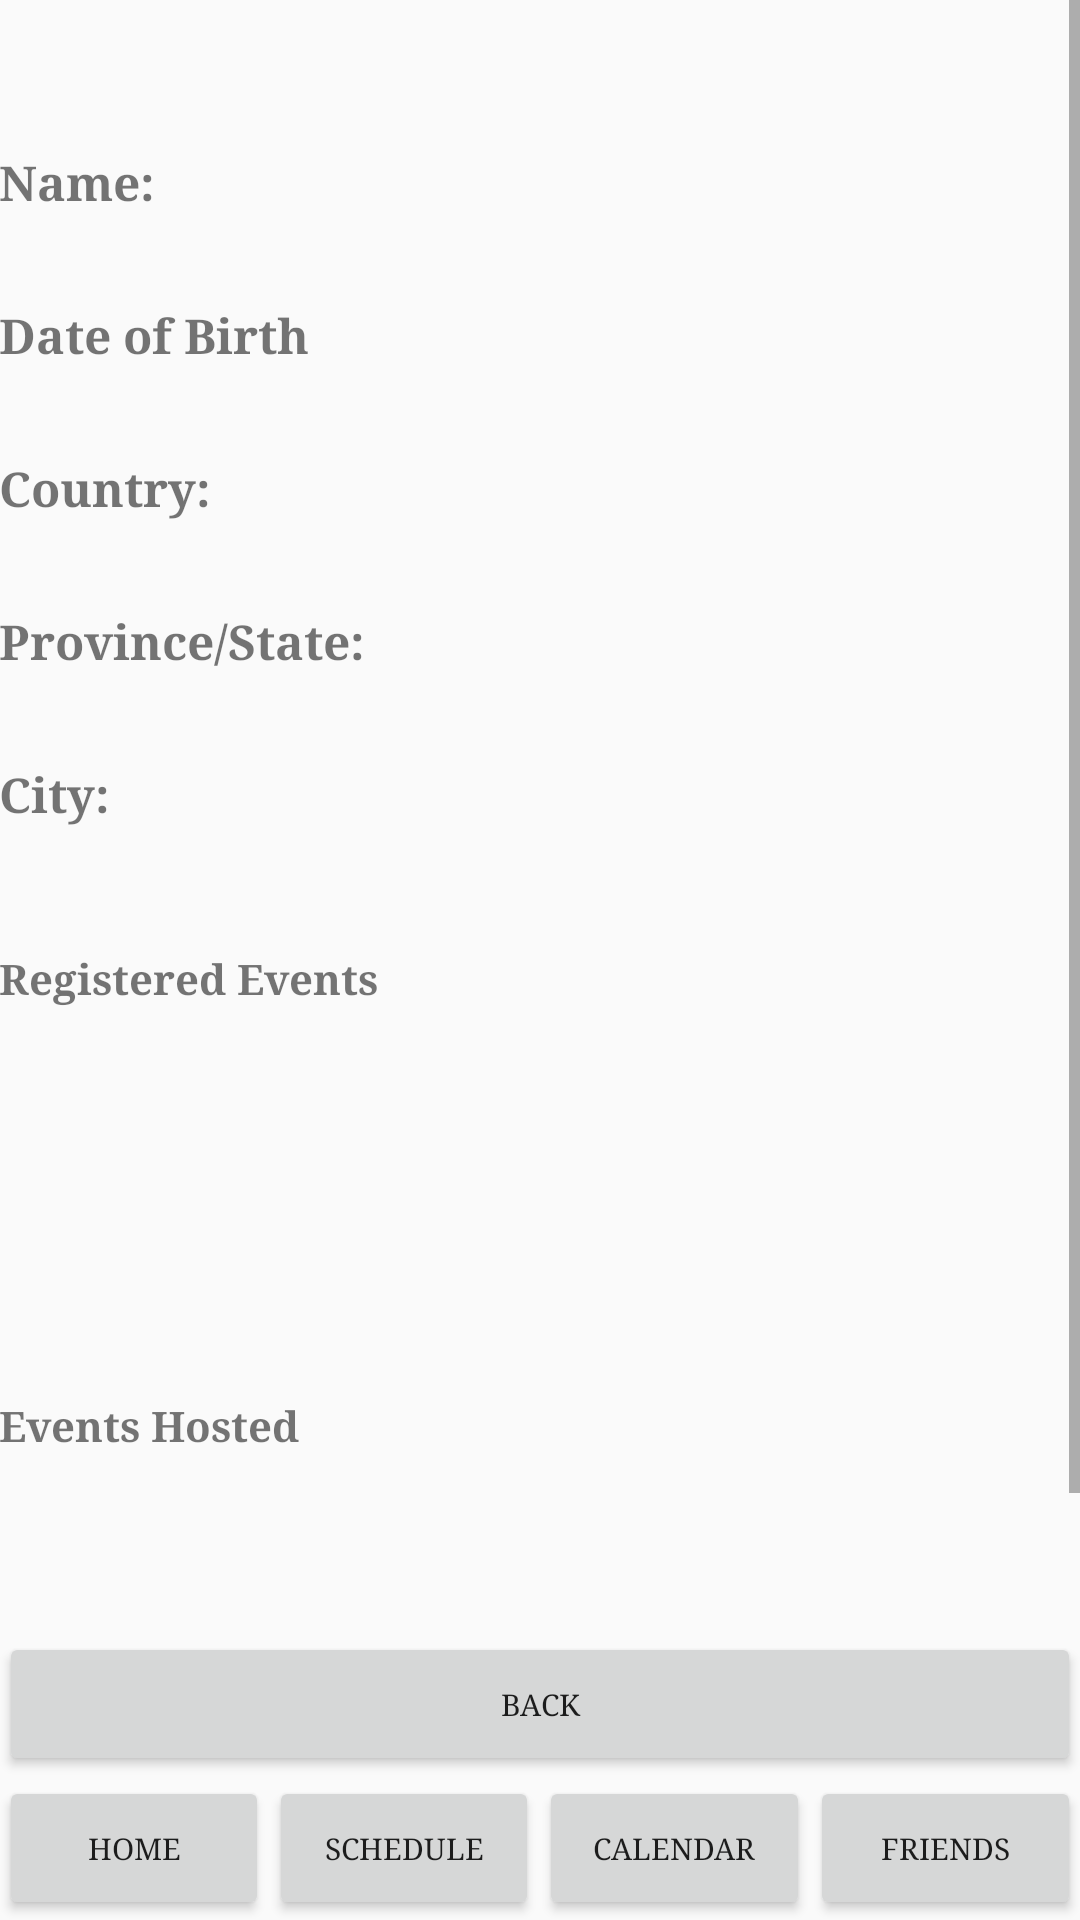

Android layout source for this screen:
<!-- AndroidManifest.xml: application theme AppTheme -->
<!-- res/layout/activity_view_profile.xml -->
<?xml version="1.0" encoding="utf-8"?>
<RelativeLayout xmlns:android="http://schemas.android.com/apk/res/android"
    xmlns:tools="http://schemas.android.com/tools"
    android:id="@+id/activity_event"
    android:layout_width="match_parent"
    android:layout_height="match_parent"
    android:paddingBottom="@dimen/activity_vertical_margin"
    android:paddingLeft="@dimen/activity_horizontal_margin"
    android:paddingRight="@dimen/activity_horizontal_margin"
    android:paddingTop="@dimen/activity_vertical_margin"
    tools:context="a471bestgroup.buddyapp.ScheduleActivity">

    <ScrollView
        android:id="@+id/profileView"
        android:layout_width="match_parent"
        android:layout_height="wrap_content"
        android:layout_above="@+id/back_button">

        <LinearLayout
            android:layout_width="match_parent"
            android:layout_height="match_parent"
            android:orientation="vertical">

            <TextView
                android:layout_width="match_parent"
                android:layout_height="wrap_content"
                android:layout_gravity="center|top"
                android:gravity="center"
                android:id="@+id/username"
                android:textStyle="bold"
                android:textSize="25.sp"
                android:layout_marginTop="8dp"
                android:layout_alignParentEnd="true" />

            <LinearLayout
                android:layout_width="match_parent"
                android:layout_height="wrap_content"
                android:layout_below="@+id/username"
                android:orientation="vertical"
                android:id="@+id/user_info_layout">


                <TextView
                    android:layout_width="wrap_content"
                    android:layout_height="wrap_content"
                    android:id="@+id/name_label"
                    android:textStyle="bold"
                    android:textSize="16.sp"
                    android:layout_marginTop="8dp"
                    android:text="Name:"
                    android:layout_alignParentEnd="true" />

                <TextView
                    android:layout_width="wrap_content"
                    android:layout_height="wrap_content"
                    android:textSize="16.0sp"
                    android:id="@+id/name"/>

                <TextView
                    android:layout_width="wrap_content"
                    android:layout_height="wrap_content"
                    android:id="@+id/date_of_birth_label"
                    android:textStyle="bold"
                    android:textSize="16.sp"
                    android:layout_marginTop="8dp"
                    android:text="Date of Birth"
                    android:layout_alignParentEnd="true" />

                <TextView
                    android:layout_width="wrap_content"
                    android:layout_height="wrap_content"
                    android:textSize="16.0sp"
                    android:id="@+id/date_of_birth"/>

                <TextView
                    android:layout_width="wrap_content"
                    android:layout_height="wrap_content"
                    android:id="@+id/country_label"
                    android:textStyle="bold"
                    android:textSize="16.sp"
                    android:layout_marginTop="8dp"
                    android:text="Country:"
                    android:layout_alignParentEnd="true" />

                <TextView
                    android:layout_width="wrap_content"
                    android:layout_height="wrap_content"
                    android:textSize="16.0sp"
                    android:id="@+id/country"/>

                <TextView
                    android:layout_width="wrap_content"
                    android:layout_height="wrap_content"
                    android:id="@+id/province_label"
                    android:textStyle="bold"
                    android:textSize="16.sp"
                    android:layout_marginTop="8dp"
                    android:text="Province/State:"
                    android:layout_alignParentEnd="true" />

                <TextView
                    android:layout_width="wrap_content"
                    android:layout_height="wrap_content"
                    android:textSize="16.0sp"
                    android:id="@+id/province"/>

                <TextView
                    android:layout_width="wrap_content"
                    android:layout_height="wrap_content"
                    android:id="@+id/city_label"
                    android:textStyle="bold"
                    android:textSize="16.sp"
                    android:layout_marginTop="8dp"
                    android:text="City:"
                    android:layout_alignParentEnd="true" />

                <TextView
                    android:layout_width="wrap_content"
                    android:layout_height="wrap_content"
                    android:textSize="16.0sp"
                    android:id="@+id/city"/>

            </LinearLayout>

            <TextView
                android:id="@+id/tvUserRegEvents"
                android:layout_width="wrap_content"
                android:layout_height="wrap_content"
                android:layout_alignParentStart="true"
                android:layout_below="@+id/user_info_layout"
                android:layout_marginTop="20dp"
                android:textStyle="bold"
                android:text="Registered Events" />

            <HorizontalScrollView
                android:id="@+id/regView"
                android:layout_width="match_parent"
                android:layout_height="100dp"
                android:layout_alignParentEnd="true"

                android:layout_below="@id/tvUserRegEvents"

                android:layout_margin="5dp"
                android:fillViewport="true">

                <LinearLayout
                    android:id="@+id/regEventsLayout"
                    android:layout_width="wrap_content"
                    android:layout_height="match_parent"
                    android:orientation="horizontal"></LinearLayout>
            </HorizontalScrollView>

            <TextView
                android:id="@+id/tvUserHostEvents"
                android:layout_width="wrap_content"
                android:layout_height="wrap_content"
                android:layout_alignParentStart="true"
                android:layout_below="@+id/regView"
                android:layout_marginTop="20dp"
                android:textStyle="bold"
                android:text="Events Hosted" />

            <HorizontalScrollView
                android:id="@+id/hostView"
                android:layout_width="match_parent"
                android:layout_height="100dp"
                android:layout_alignParentEnd="true"

                android:layout_below="@id/tvUserHostEvents"

                android:layout_margin="5dp"
                android:fillViewport="true">

                <LinearLayout
                    android:id="@+id/hostEventsLayout"
                    android:layout_width="wrap_content"
                    android:layout_height="match_parent"
                    android:orientation="horizontal" />
            </HorizontalScrollView>

        </LinearLayout>

    </ScrollView>

    <Button
        android:id="@+id/back_button"
        android:layout_width="match_parent"
        android:layout_height="wrap_content"
        android:layout_weight="1"
        android:text="Back"
        android:textSize="10dp"
        android:layout_above="@+id/menu_buttons_layout"/>

    <LinearLayout
        android:layout_width="fill_parent"
        android:layout_height="wrap_content"
        android:orientation="horizontal"
        android:layout_alignParentBottom="true"
        android:layout_alignParentLeft="true"
        android:layout_alignParentStart="true"
        android:id="@+id/menu_buttons_layout">

        <Button
            android:id="@+id/profile_button"
            android:layout_width="wrap_content"
            android:layout_height="wrap_content"
            android:layout_weight="1"
            android:text="Home"
            android:textSize="10dp" />

        <Button
            android:id="@+id/schedule_button"
            android:layout_width="wrap_content"
            android:layout_height="wrap_content"
            android:layout_weight="1"
            android:text="Schedule"
            android:textSize="10dp" />

        <Button
            android:id="@+id/calendar_button"
            android:layout_weight="1"
            android:textSize="10dp"
            android:layout_width="wrap_content"
            android:layout_height="wrap_content"
            android:text="Calendar"/>

        <Button
            android:id="@+id/friends_button"
            android:layout_weight="1"
            android:textSize="10dp"
            android:layout_width="wrap_content"
            android:layout_height="wrap_content"
            android:text="Friends"/>

    </LinearLayout>

</RelativeLayout>
<!-- resources referenced by this layout -->
<resources>
  <style name="AppTheme" parent="Theme.AppCompat.Light.DarkActionBar">
          
          <item name="colorPrimary">@color/colorPrimary</item>
          <item name="colorPrimaryDark">@color/statusBarColor</item>
          <item name="colorAccent">@color/colorAccent</item>
          <item name="android:typeface">serif</item>
      </style>
  <color name="colorPrimary">#52B2CF</color>
  <color name="statusBarColor">#222222</color>
  <color name="colorAccent">#FF4081</color>
</resources>
